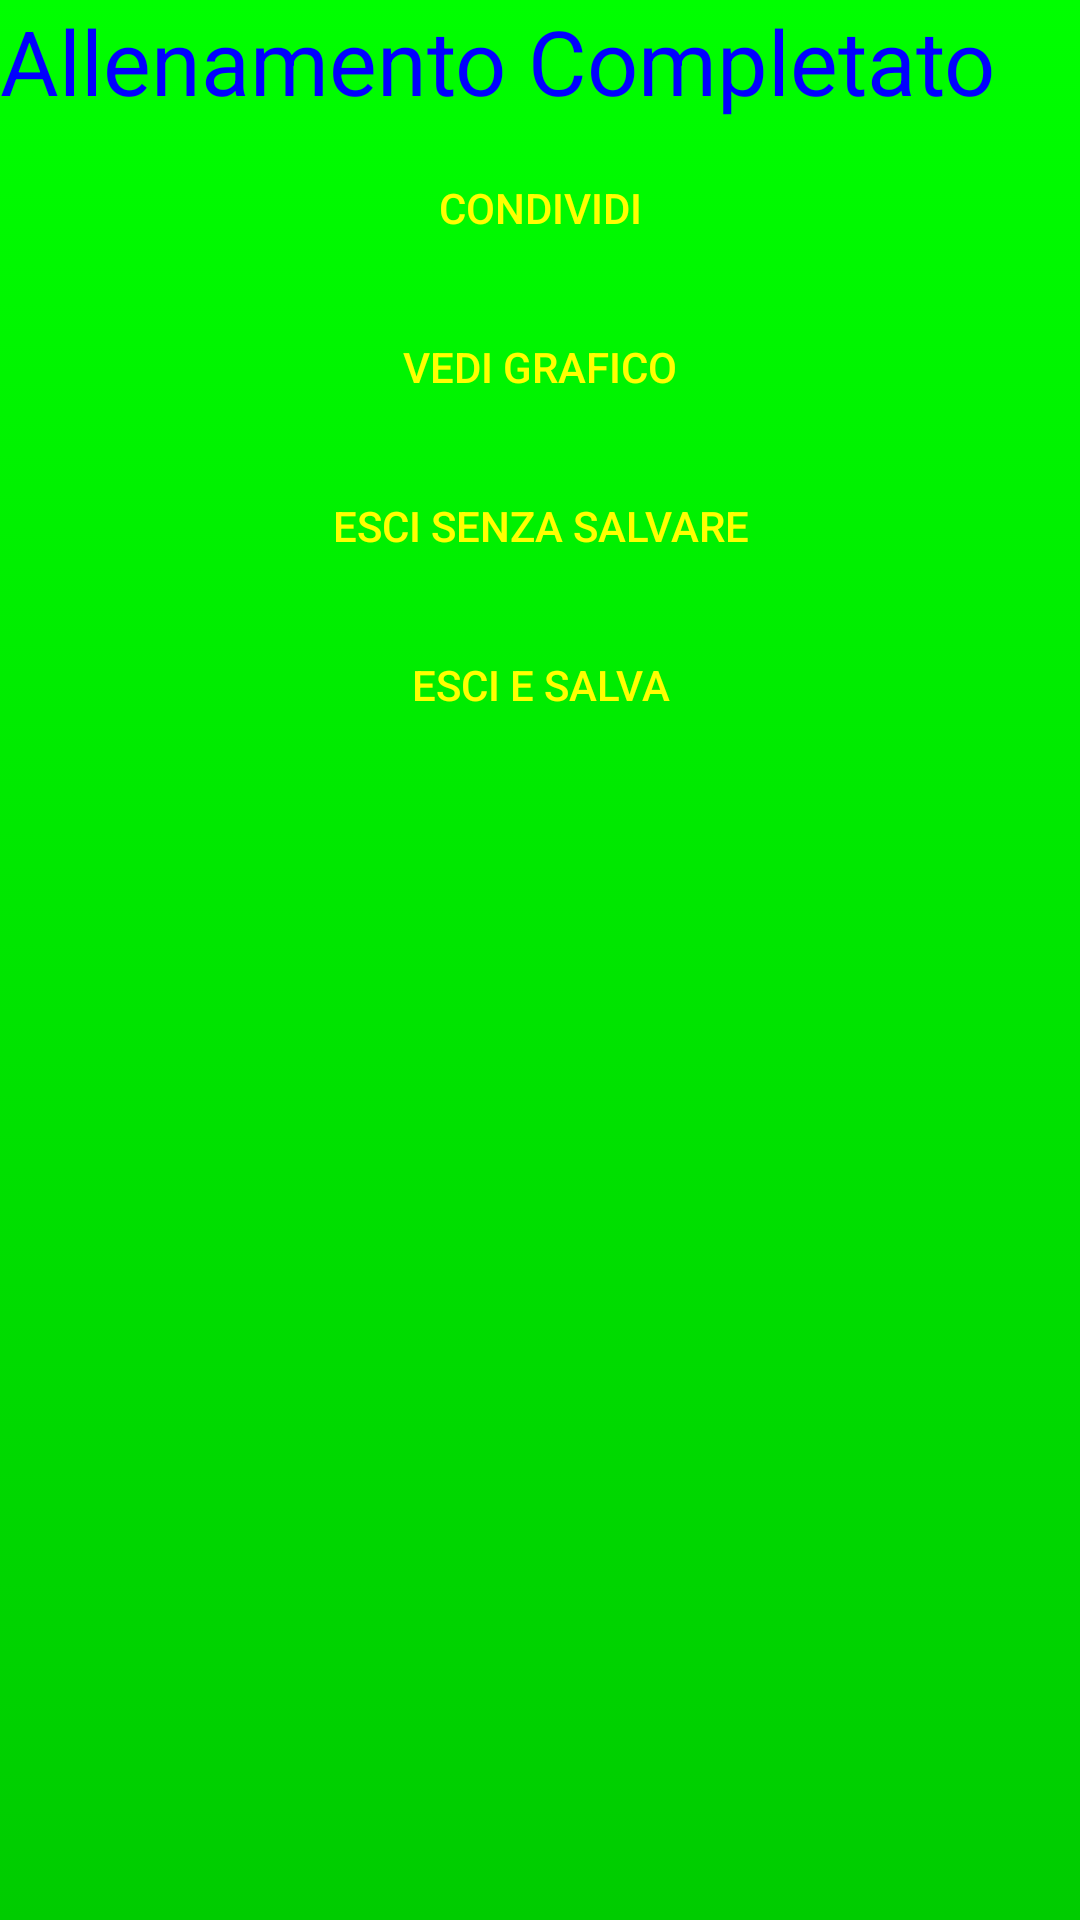

Write the Android layout XML for this screen, with the resource values it uses.
<!-- AndroidManifest.xml: application theme AppTheme -->
<!-- res/layout/activity_end_workout.xml -->
<?xml version="1.0" encoding="utf-8"?>
<RelativeLayout xmlns:android="http://schemas.android.com/apk/res/android"
    android:layout_width="match_parent"
    android:layout_height="match_parent"
    android:orientation="vertical" 
    android:background="@drawable/main_header_selector">
    
	<TextView
	    android:id="@+id/textViewEndTraining"
        android:layout_width="wrap_content"
        android:layout_height="wrap_content"
        android:text="@string/training_end_activity_title"
        android:textSize="30sp"
        android:textColor="@color/blue" />
	
    <Button
        android:layout_width="170dip" 
		android:layout_height="wrap_content" 
		android:id="@+id/btnShareEndTraining"
		android:layout_below="@id/textViewEndTraining"
		android:layout_centerHorizontal="true"
		android:layout_marginTop="5dp"
		android:text="@string/training_end_activity_share_button"
		android:textColor="@color/yellow"
		android:background="@drawable/button_selector"></Button> 
    
    <Button
        android:layout_width="170dip" 
		android:layout_height="wrap_content" 
		android:layout_centerHorizontal="true"
		android:layout_marginTop="5dp"
		android:id="@+id/btnGraphicEndTraining"
		android:layout_below="@id/btnShareEndTraining"
		android:text="@string/training_end_activity_graphic_button"
		android:textColor="@color/yellow"
		android:background="@drawable/button_selector"></Button> 
    
    <Button 
        android:layout_width="170dip"
		android:layout_height="wrap_content" 
		android:layout_centerHorizontal="true"
		android:layout_marginTop="5dp"
		android:layout_below="@id/btnGraphicEndTraining"
		android:id="@+id/btnExitNoSaveEndTraining"
		android:text="@string/training_end_activity_exit_no_save_button"
		android:textColor="@color/yellow"
		android:background="@drawable/button_selector"></Button> 
    
    <Button 
        android:layout_width="170dip"
		android:layout_height="wrap_content" 
		android:layout_centerHorizontal="true"
		android:layout_marginTop="5dp"
		android:id="@+id/btnExitSaveEndTraining"
		android:layout_below="@id/btnExitNoSaveEndTraining"
		android:text="@string/training_end_activity_exit_save_button"
		android:textColor="@color/yellow"
		android:background="@drawable/button_selector"></Button>
    
    
</RelativeLayout>
<!-- resources referenced by this layout -->
<resources>
  <color name="blue">#0000FF</color>
  <color name="yellow">#FFFF00</color>
  <!-- drawable main_header_selector (drawable-ldpi) -->
  <?xml version="1.0" encoding="utf-8"?>
  <selector xmlns:android="http://schemas.android.com/apk/res/android">
  <item>
      <shape>
          <gradient
              android:angle="270"
              android:startColor="#00AA00"
              android:endColor="#00FF00"
              android:type="linear" />
      </shape>
  </item>
  </selector>
  <string name="training_end_activity_exit_no_save_button">Esci Senza Salvare</string>
  <string name="training_end_activity_exit_save_button">Esci e Salva</string>
  <string name="training_end_activity_graphic_button">Vedi Grafico</string>
  <string name="training_end_activity_share_button">Condividi</string>
  <string name="training_end_activity_title">Allenamento Completato</string>
  <style name="AppTheme" parent="AppBaseTheme">
          
      </style>
  <style name="AppBaseTheme" parent="Theme.AppCompat.Light">
          
      </style>
</resources>
